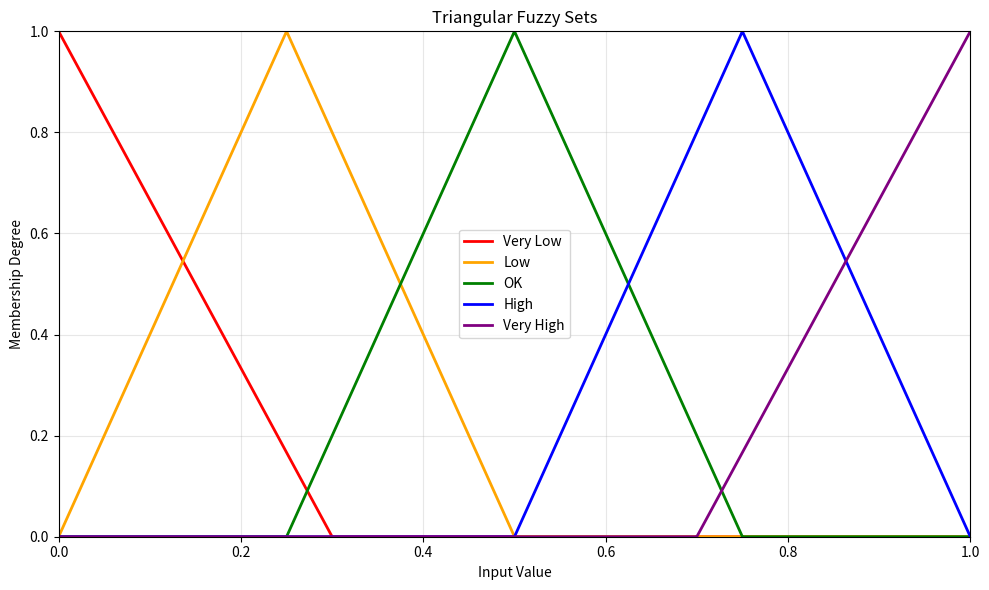

Generate this figure with matplotlib:
import numpy as np
import matplotlib.pyplot as plt

class TriangularFuzzySets:
    def __init__(self, centers=None, width=None):
        if centers is None:
            centers = np.array([0.0, 0.25, 0.5, 0.75, 1.0])
        if width is None:
            width = np.array([0.3, 0.25, 0.25, 0.25, 0.3])

        self.centers = centers
        self.widths = width
        self.K = len(centers)
        self.labels = ["Very Low", "Low", "OK", "High", "Very High"]

    def membership(self, x):
        x_expand = np.expand_dims(x, axis=-1)
        c = self.centers.reshape((1,) * (x_expand.ndim - 1) + (self.K,))
        w = self.widths.reshape((1,) * (x_expand.ndim - 1) + (self.K,))
        mu = np.maximum(0, 1 - np.abs(x_expand - c) / (w + 1e-12))
        return mu

# Create and plot
fuzzy_sets = TriangularFuzzySets()
x = np.linspace(0, 1, 1000)
memberships = fuzzy_sets.membership(x)

plt.figure(figsize=(10, 6))
colors = ['red', 'orange', 'green', 'blue', 'purple']

for i in range(fuzzy_sets.K):
    plt.plot(x, memberships[:, i], color=colors[i], linewidth=2,
             label=fuzzy_sets.labels[i])

plt.xlabel('Input Value')
plt.ylabel('Membership Degree')
plt.title('Triangular Fuzzy Sets')
plt.legend()
plt.grid(True, alpha=0.3)
plt.xlim(0, 1)
plt.ylim(0, 1)

plt.tight_layout()
plt.savefig('fuzzy_sets.png', dpi=300, bbox_inches='tight')
plt.show()
